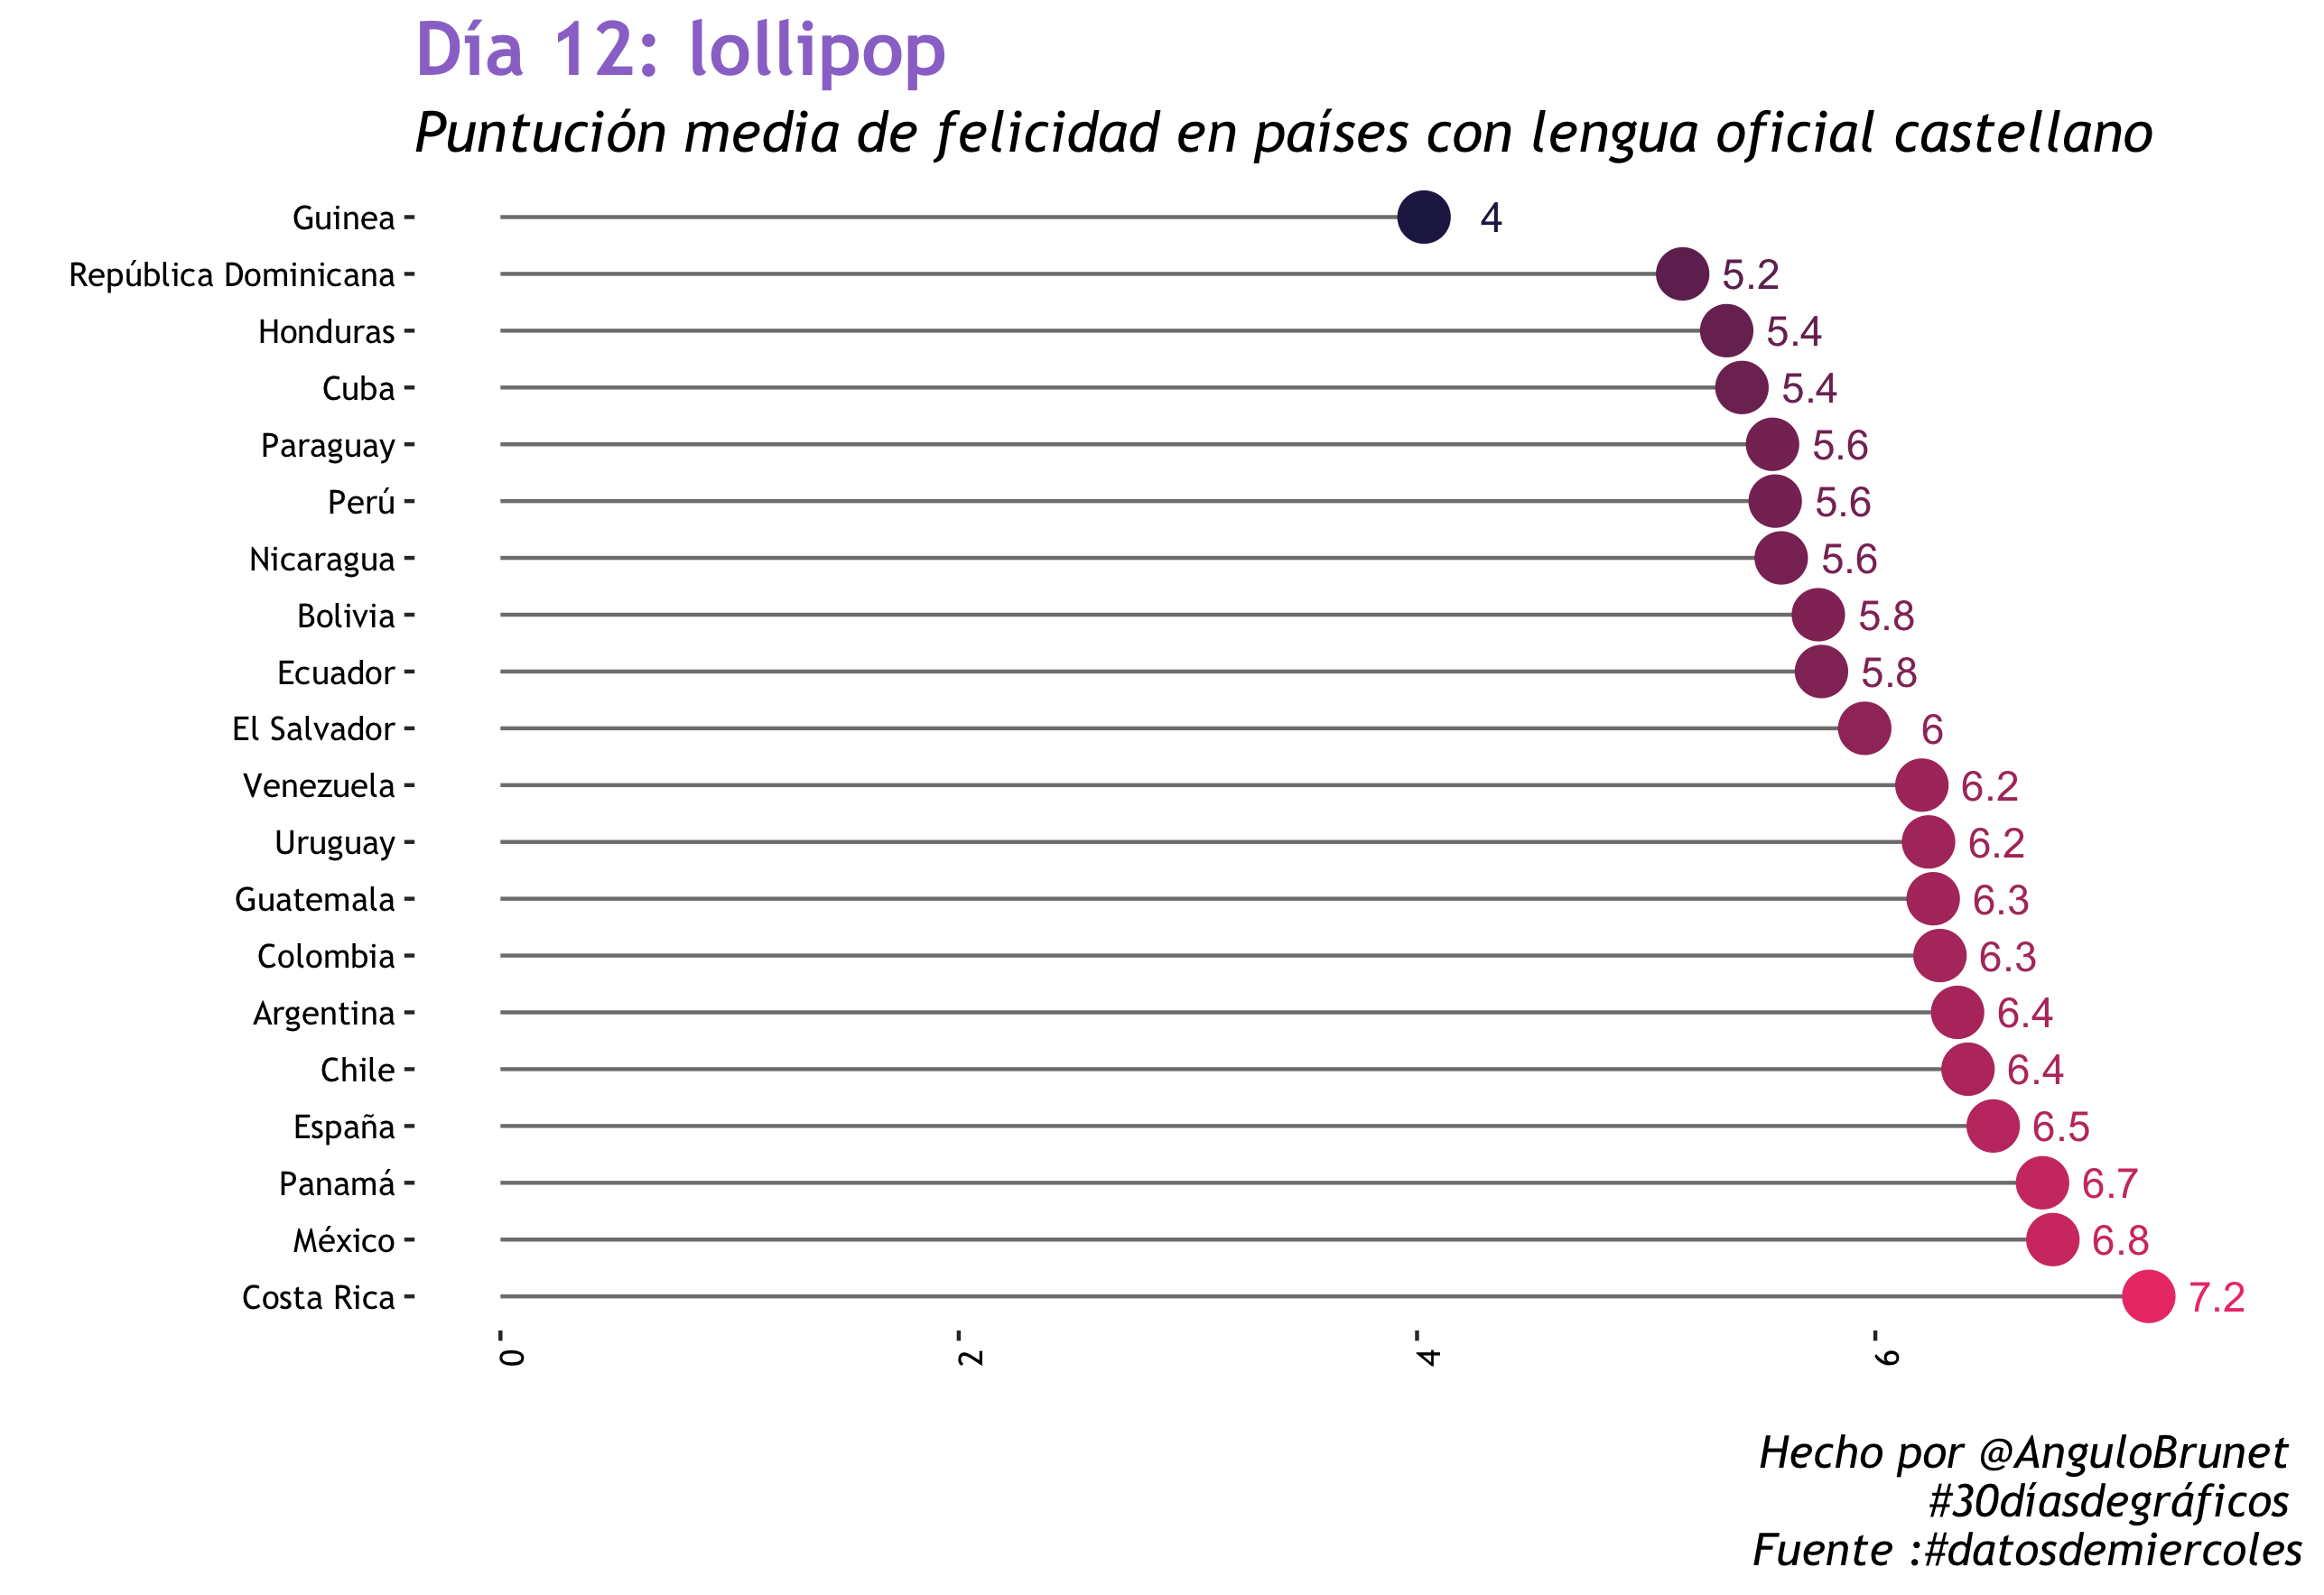

Reproduce this figure in R.
library(tidyverse)

# dia 12 lollipop
#mismos datos que dia 11

#Defino paleta de colores
palette30<-c("#FFA45E",  "#262253", "#EC4176", "#543884", "#A13770", "9B77CF")
backcolor<-"white"
colortext<-"black"
#Eligo la fuente que quiero utilizar
library(extrafont) # la primera vez ejecutar font_import()
loadfonts()
font<- "Trebuchet MS" #Fuente que voy a utlizar

# install_packages("readr")
felicidad <- readr::read_csv("https://raw.githubusercontent.com/cienciadedatos/datos-de-miercoles/master/datos/2019/2019-08-07/felicidad.csv")

#paises lengua oficial castellano
paises<-c("Argentina", "Bolivia", "Chile", "Colombia", "Costa Rica", "Cuba", "República Dominicana",
           "Ecuador", "El Salvador", "Guinea", "Guatemala", "Honduras", "México", "Nicaragua", 
           "Panamá", "Paraguay", "Perú", "España", "Uruguay",  "Venezuela") 

#paises[!paises %in% unique(felicidad$pais)]
felicidadESP<-felicidad %>%
  filter(pais %in% paises)

orden<-felicidadESP%>%
  group_by(pais)%>%
  summarise(media = mean(escalera_vida, na.rm=TRUE))%>%
  arrange(desc(media))

orden$pais<- factor(orden$pais, levels=orden$pais)

orden%>%
  ggplot(aes(x= media, y = reorder(pais, -media), label=round(media,1), color=media))+
  geom_segment(aes(x = 0, y = pais,  xend = media, yend = pais), color = "grey50") +
  geom_text(aes(x= media+0.3, y = reorder(pais, -media), label=round(media,1), color=media))+
  geom_point(size=6)+
  scale_color_gradient(low=palette30[2], high= palette30[3])+ # 2 3
  
theme_bw()+
theme(text=element_text(family = font),
      plot.background = element_rect(fill = backcolor, color=NA), 
      strip.background =element_blank(),
      panel.border = element_blank(),
      panel.grid.minor = element_blank(),
      panel.grid.major = element_blank(),
      legend.background = element_rect(fill=backcolor,
                                       size=0.5, linetype="solid"),
      plot.title = element_text(size=20, hjust=0,face="bold", color="#9B77CF"), 
      plot.subtitle = element_text(face="italic", size=15, hjust=0), 
      plot.caption = element_text( face="italic", size=12, hjust = 1), 
      axis.text.x = element_text(angle = 90, hjust = 1, color=colortext),
      axis.text.y = element_text(color=colortext), 
      legend.position = "none")+ 
  labs(title= "Día 12: lollipop", 
       subtitle = "Puntución media de felicidad en países con lengua oficial castellano",  x="", 
       y = "", fill="Puntuación\nde felicidad",
       caption = "Hecho por @AnguloBrunet \n #30díasdegráficos \n Fuente :#datosdemiercoles")
  
  
ggsave("12_lollipop.png", height = 5.89, width=8.58)

